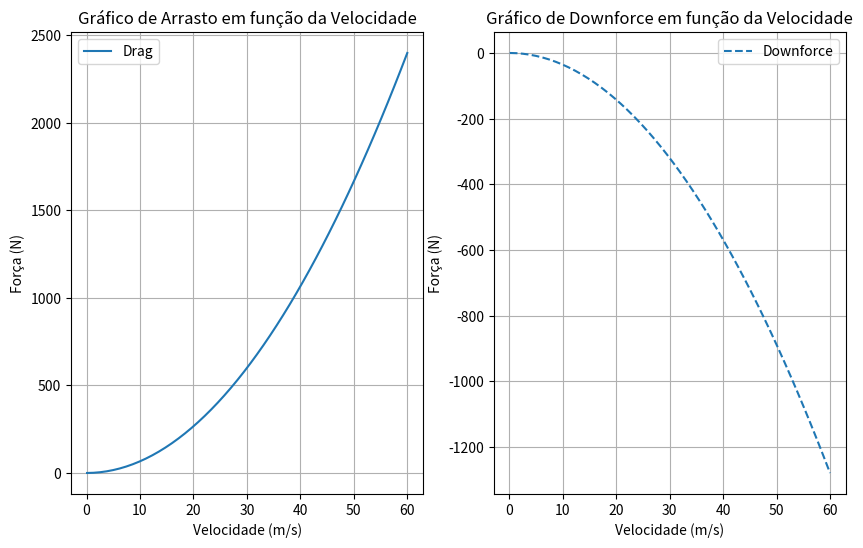

The script that saved this image:
import numpy as np
import matplotlib.pyplot as plt
import math

class forcas_aerodinamicas():
    def __init__(self,area_frontal,area_superior,densidade_ar,coeficient_drag,coeficient_lift,length,ni):
        self.af= area_frontal
        self.asup= area_superior
        self.rho= densidade_ar
        self.cd= coeficient_drag
        self.cl= coeficient_lift
        self.x= length
        self.ni=ni

    def aerodynamic_forces(self,velocidade):       # Função para o cálculo de forças aerodinamicas
        pressao_dinamica=0.5*self.rho*(velocidade**2)
        drag= self.cd * pressao_dinamica * self.af
        lift=self.cl * pressao_dinamica * self.asup
        return drag,lift
    
    def numero_Reynolds(self,velocidade):         # Função para encontrar o numero de reynolds
        return (self.x*velocidade)/self.ni


#Parâmetros físicos do ar:
p_atm= 101325                    #pressâo atmosférica (N/m^2)
rho= 1.184                       #densidade (kg/m^3)
mi= 1.849*10**-5                 #Viscosidade dinâmica (kg/m*s)
ni= (mi/rho)                     #Viscosidade Cinematica (m²/s)
#parâmetros do carro
length= 2                        #Comprimento do carro (m^2)
af= 1.5                          #Área Frontal do carro (m^2)
a_sup= 2                         #Área de Superfície do carro (m^2)
cd = 0.75                        #Coeficiente de arrasto por pressão do carro
cl= -0.3                         #Coeficiente de lift do carro

carro=forcas_aerodinamicas(af,a_sup,rho,cd,cl,length,ni) 

# Velocidades de 0 a 60 m/s
velocidades = np.linspace(0.1,60,50)
#calculo das forças
drags=[]
lifts=[]
for v in velocidades:
    drag,lift= carro.aerodynamic_forces(v)
    drags.append(drag)
    lifts.append(lift)

# Plotagem do gráfico 1
plt.figure(figsize=(10, 6))
plt.subplot(1,2,1)
plt.plot(velocidades, drags, label='Drag')
# Configurações do gráfico
plt.title('Gráfico de Arrasto em função da Velocidade')
plt.xlabel('Velocidade (m/s)')
plt.ylabel('Força (N)')
plt.legend()
plt.grid(True)

# Plotagem do gráfico 2
plt.subplot(1,2,2)
plt.plot(velocidades, lifts, label='Downforce', linestyle='--')
# Configurações do gráfico2
plt.title('Gráfico de Downforce em função da Velocidade')
plt.xlabel('Velocidade (m/s)')
plt.ylabel('Força (N)')
plt.legend()
plt.grid(True)
plt.show()

